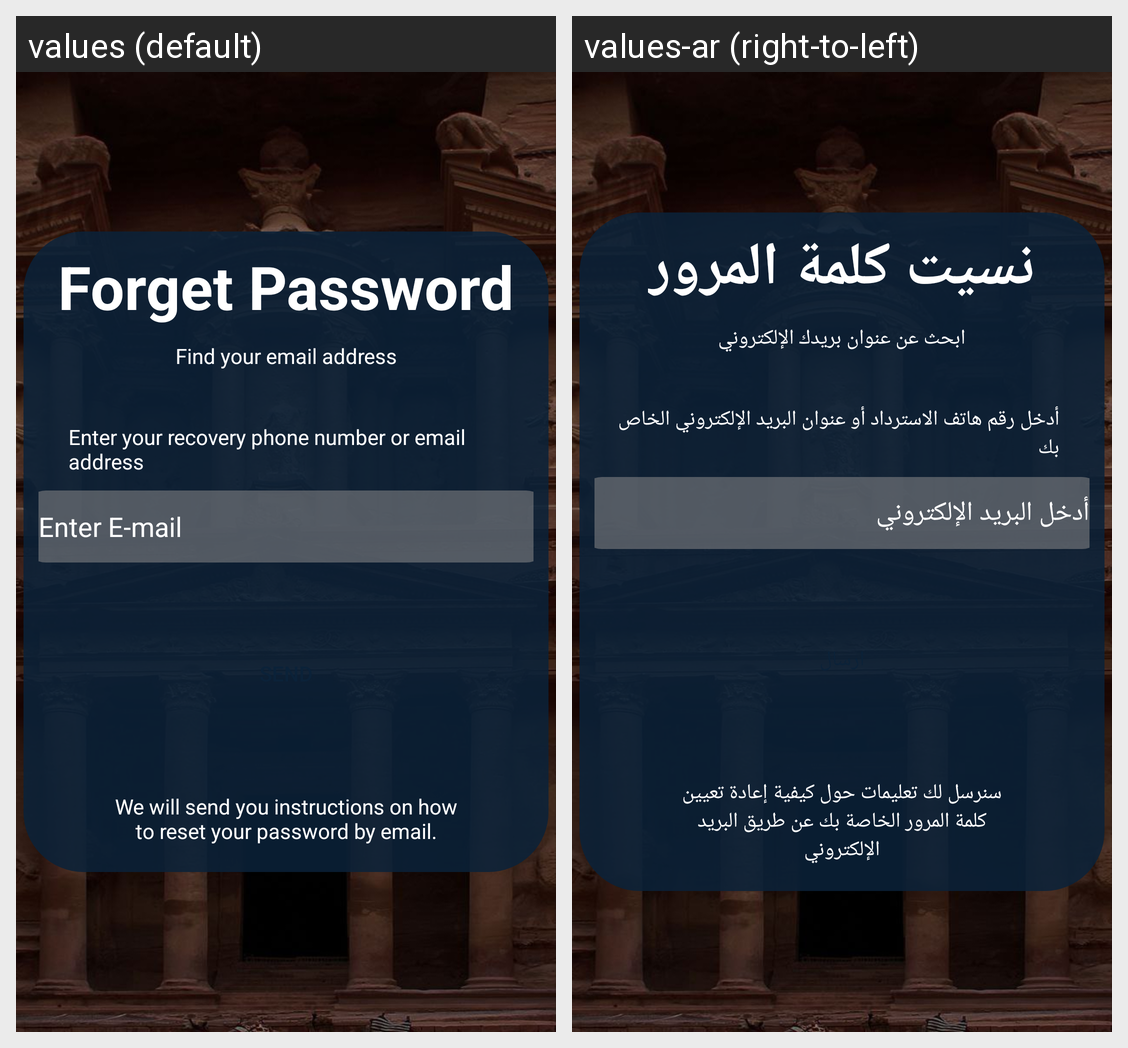

For this localized Android screen grid, give each drawn string resource with its value in every locale shown.
Android screen res/layout/activity_forget_password.xml rendered under 2 locales, left to right: values (default), values-ar (right-to-left). Device: Nexus 5 (rendered at 1080×1920; each locale shown at half size, 540×960, under a caption strip naming it); theme Theme.TourismInJordan.
Strings drawn on this screen, with the default value and each locale's value (text and hints the layout hard-codes, and strings that could not be matched under every locale, appear in the picture but are not listed):

forget_password
  values: Forget Password
  values-ar: نسيت كلمة المرور

find_your_email_address
  values: Find your email address
  values-ar: ابحث عن عنوان بريدك الإلكتروني

enter_your_recovery_phone_number_or_email_address
  values: Enter your recovery phone number or email address
  values-ar: أدخل رقم هاتف الاسترداد أو عنوان البريد الإلكتروني الخاص بك

enter_e_mail_or_your_phone
  values: Enter E-mail
  values-ar: أدخل البريد الإلكتروني

discription_text
  values: We will send you instructions on how to reset your password by email.
  values-ar: سنرسل لك تعليمات حول كيفية إعادة تعيين كلمة المرور الخاصة بك عن طريق البريد الإلكتروني
